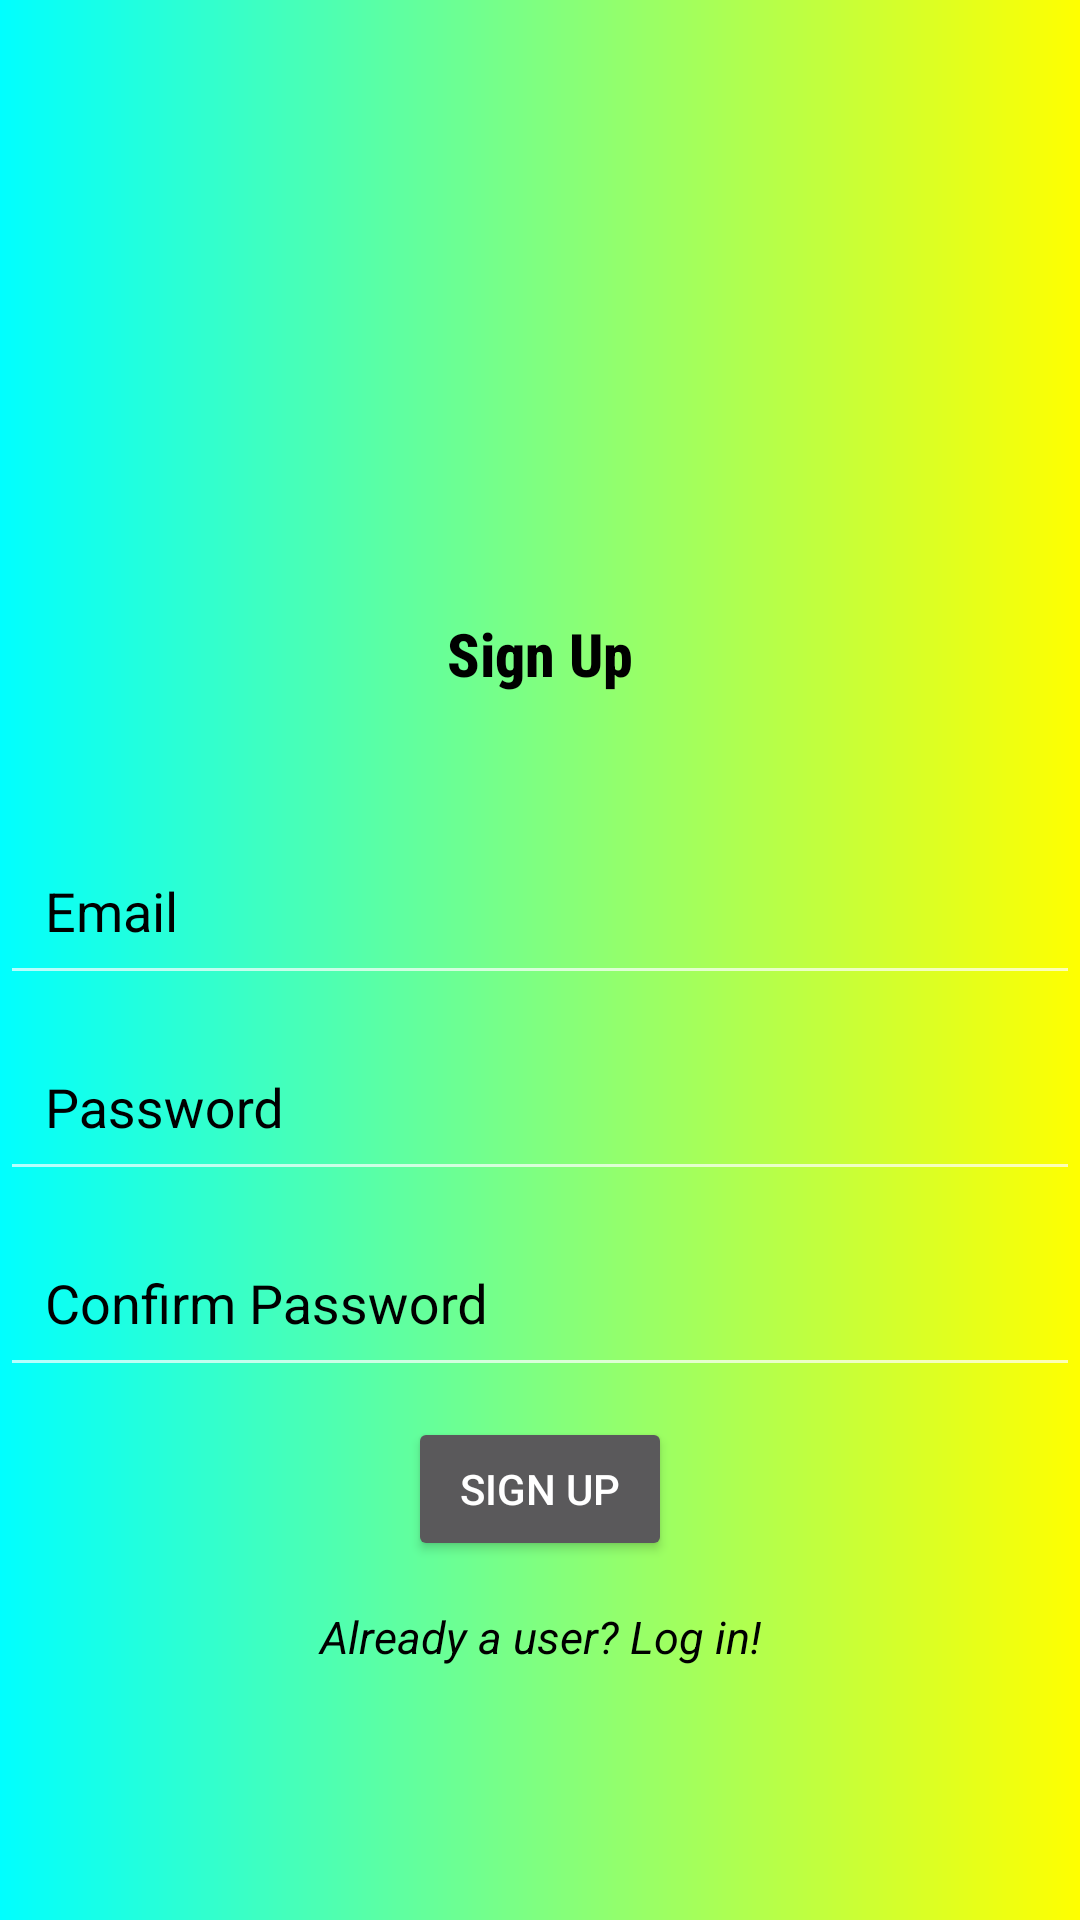

Here is an Android app screen rendered from its layout file. Give the layout XML and the strings, colors and styles it references.
<!-- AndroidManifest.xml: application theme Theme.AppCompat.NoActionBar -->
<!-- res/layout/activity_register.xml -->
<?xml version="1.0" encoding="utf-8"?>
<LinearLayout xmlns:android="http://schemas.android.com/apk/res/android"
    xmlns:tools="http://schemas.android.com/tools"
    xmlns:app="http://schemas.android.com/apk/res-auto"
    android:orientation="vertical"
    android:gravity="center"
    android:layout_width="match_parent"
    android:layout_height="match_parent"
    android:background="@drawable/gradient_drawable"
    android:foreground="@drawable/icon"
    android:foregroundGravity="top|center"
    tools:context=".Register">

    <TextView
        android:text="@string/Register"
        android:fontFamily="sans-serif-condensed-medium"
        android:layout_width="match_parent"
        android:layout_height="wrap_content"
        android:gravity="center"
        android:textSize="20sp"
        android:layout_marginTop="140dp"
        android:layout_marginBottom="20dp"
        android:padding="15dp"
        android:textColor="@color/black"
        android:textStyle="bold" />

    <com.google.android.material.textfield.TextInputLayout
        android:layout_width="match_parent"
        android:layout_height="wrap_content"
        android:textColorHint="@color/black" >

        <com.google.android.material.textfield.TextInputEditText
            android:id="@+id/signup_email"
            android:hint="@string/email"
            android:layout_width="match_parent"
            android:padding="15dp"
            android:layout_height="wrap_content"
            android:textColor="@color/black"
            />
    </com.google.android.material.textfield.TextInputLayout>

    <com.google.android.material.textfield.TextInputLayout
        android:layout_width="match_parent"
        android:layout_height="wrap_content"
        android:textColorHint="@color/black" >

        <com.google.android.material.textfield.TextInputEditText
            android:id="@+id/signup_password"
            android:hint="@string/password"
            android:textColor="@color/black"
            android:padding="15dp"
            android:layout_width="match_parent"
            android:layout_height="wrap_content"
            android:inputType="textPassword"
            />
    </com.google.android.material.textfield.TextInputLayout>

    <com.google.android.material.textfield.TextInputLayout
        android:layout_width="match_parent"
        android:layout_height="wrap_content"
        android:textColorHint="@color/black" >

        <com.google.android.material.textfield.TextInputEditText
            android:id="@+id/signup_confirm"
            android:hint="@string/confirm"
            android:textColor="@color/black"
            android:padding="15dp"
            android:layout_width="match_parent"
            android:layout_height="wrap_content"
            android:inputType="textPassword"
            />
    </com.google.android.material.textfield.TextInputLayout>

    <Button
        android:id="@+id/btn_register"
        android:layout_width="wrap_content"
        android:layout_height="wrap_content"
        android:layout_marginTop="10dp"
        android:text="@string/Register" />

    <TextView
        android:layout_width="match_parent"
        android:id="@+id/loginredirect"
        android:layout_height="wrap_content"
        android:layout_marginBottom="20dp"
        android:gravity="center"
        android:padding="15dp"
        android:text="@string/loginred"
        android:textColor="@color/black"
        android:textSize="15sp"
        android:textStyle="italic" />

</LinearLayout>
<!-- resources referenced by this layout -->
<resources>
  <!-- drawable gradient_drawable (drawable) -->
  <?xml version="1.0" encoding="utf-8"?>
  <shape
      android:shape = "rectangle"
  
      xmlns:android = "http://schemas.android.com/apk/res/android" >
  
      <gradient
          android:startColor = "#00FFFF"
          android:endColor = "#FFFF00"
          android:angle = "360"
          android:type="linear"/>
  </shape>
  <!-- drawable icon: vector/xml drawable (drawable, 3579 chars, omitted) -->
  <string name="Register">Sign Up</string>
  <string name="confirm">Confirm Password</string>
  <string name="email">Email</string>
  <string name="loginred">Already a user? Log in!</string>
  <string name="password">Password</string>
  <!-- not gathered from this repository: default colours our renderer supplied (Android Studio template values) -->
  <color name="black">#FF000000</color>
</resources>
